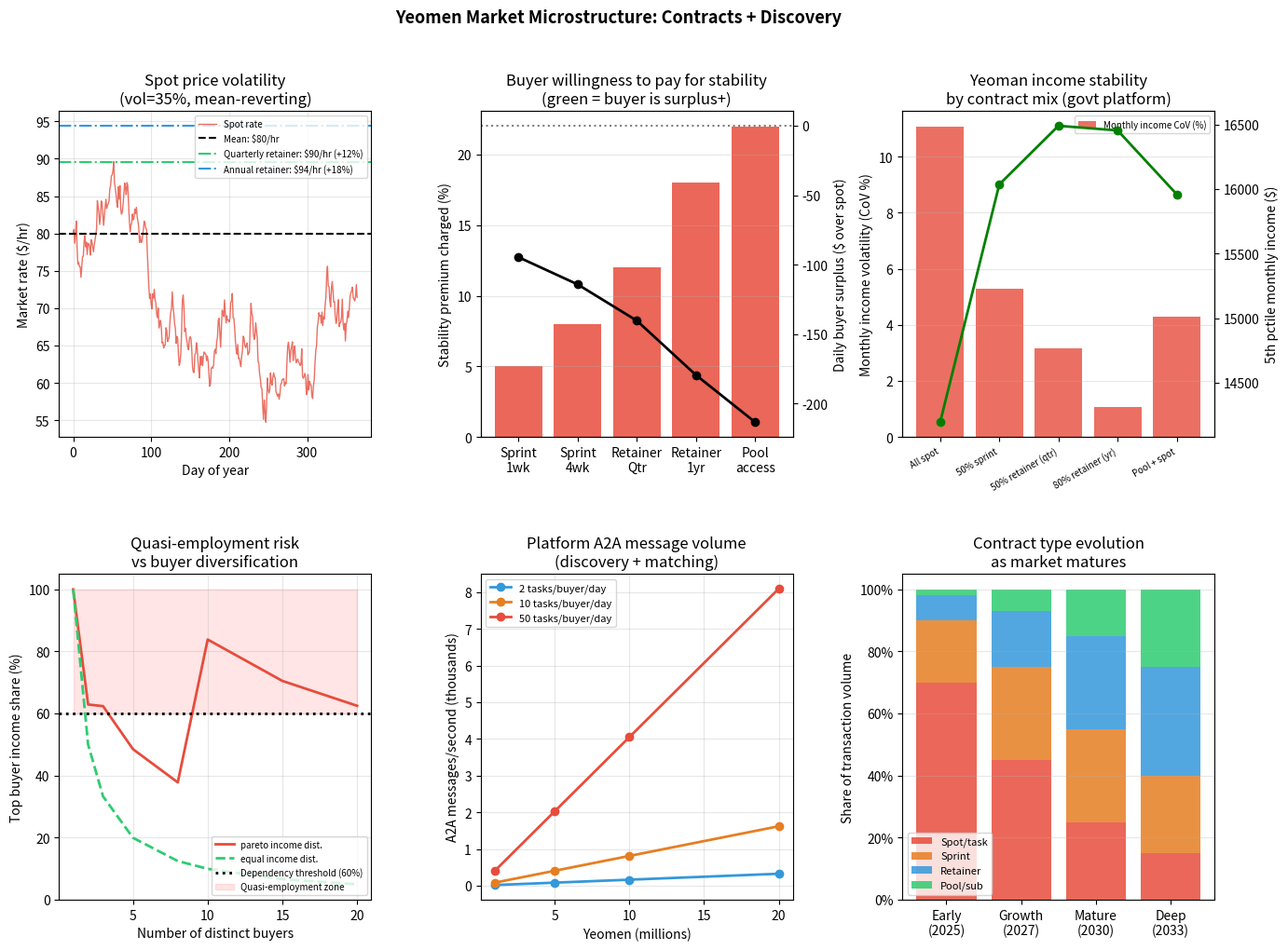

This figure's Python source:
"""
Yeomen Market Microstructure: Discovery + Contracting
======================================================
Models the contract mechanisms that would emerge in a high-volume
parallel yeoman economy. Key insight: like energy markets, spot
markets exist for price discovery but most volume flows through
longer-term instruments for stability.

Questions addressed:
  1. What contract types emerge and why?
  2. How does discovery work at machine speed (A2A)?
  3. What is the stability premium buyers pay for retainers?
  4. How do long-term contracts affect equilibrium income stability?
  5. What platform infrastructure does each contract type require?
  6. The quasi-employment risk of retainer lock-in.

Run: python3 yeomen_contracts.py
"""

import numpy as np
import pandas as pd
import matplotlib.pyplot as plt
import matplotlib.gridspec as gridspec
import matplotlib.ticker as mtick
from dataclasses import dataclass, field
from typing import Callable
import random

# ---------------------------------------------------------------------------
# Market parameters
# ---------------------------------------------------------------------------

# Spot price volatility: how much does the hourly rate swing?
# Driven by: compute price swings, skill demand spikes, yeoman pool size shifts
SPOT_PRICE_MEAN    = 80     # $/hr baseline
SPOT_PRICE_VOL     = 0.35   # annualised volatility (35% — high, like commodity markets)
SPOT_PRICE_MR      = 0.15   # mean reversion speed (moderately mean-reverting)

# Stability premium: how much extra do buyers pay for price certainty?
# Empirically: energy forward contracts trade at ~5-15% premium to expected spot
STABILITY_PREMIUM = {
    "sprint_1wk":   0.05,    # 5% premium for 1-week lock-in
    "sprint_4wk":   0.08,
    "retainer_qtr": 0.12,    # 12% for quarterly retainer
    "retainer_yr":  0.18,    # 18% for annual retainer
    "future_1yr":   0.15,    # forward contract 1yr out
    "pool_access":  0.22,    # subscription pool (flexibility premium)
}

# Discount yeomen accept for income certainty
# A yeoman on a 12-month retainer might accept 10% below spot for stability
YEOMAN_CERTAINTY_DISCOUNT = {
    "sprint_1wk":   0.02,
    "sprint_4wk":   0.05,
    "retainer_qtr": 0.08,
    "retainer_yr":  0.12,
    "future_1yr":   0.10,
    "pool_access":  0.08,
}

# The SPREAD (buyer premium - yeoman discount) goes to platform or is efficiency gain
# Positive spread = platform can take a cut, OR prices can clear tighter

# Transaction costs by contract type (search, negotiation, contracting, monitoring)
# In a mature A2A platform these are much lower than current markets
TRANSACTION_COST_CURRENT = {
    "spot":         0.35,    # 35% — platform take + search cost + contract overhead
    "sprint_1wk":   0.25,
    "sprint_4wk":   0.20,
    "retainer_qtr": 0.12,
    "retainer_yr":  0.08,
    "future_1yr":   0.10,
    "pool_access":  0.15,
}
TRANSACTION_COST_PLATFORM = {  # with govt platform (zero take rate, standard contracts)
    "spot":         0.03,    # just matching cost — near zero
    "sprint_1wk":   0.02,
    "sprint_4wk":   0.02,
    "retainer_qtr": 0.02,
    "retainer_yr":  0.02,
    "future_1yr":   0.03,    # slightly more — clearinghouse overhead
    "pool_access":  0.03,
}

# Quasi-employment risk: at what revenue concentration does a yeoman become
# economically dependent on a single buyer (losing independence)?
DEPENDENCY_THRESHOLD = 0.60   # >60% of income from one buyer = dependent

# ---------------------------------------------------------------------------
# 1. Price volatility simulation (mean-reverting spot price)
# ---------------------------------------------------------------------------

def simulate_spot_price(n_days: int = 365, seed: int = 42) -> np.ndarray:
    """
    Ornstein-Uhlenbeck mean-reverting spot price process.
    Models compute cost swings, skill demand spikes, pool size shifts.
    """
    rng = np.random.default_rng(seed)
    dt  = 1 / 252   # daily steps (trading days)
    prices = np.zeros(n_days)
    prices[0] = SPOT_PRICE_MEAN

    for t in range(1, n_days):
        drift     = SPOT_PRICE_MR * (SPOT_PRICE_MEAN - prices[t-1]) * dt
        diffusion = SPOT_PRICE_VOL * prices[t-1] * np.sqrt(dt) * rng.normal()
        prices[t] = max(prices[t-1] + drift + diffusion, 5)   # floor at $5/hr

    return prices


# ---------------------------------------------------------------------------
# 2. Buyer economics: spot vs retainer
# ---------------------------------------------------------------------------

def buyer_contract_value(
    spot_prices: np.ndarray,
    contract_type: str,
    hours_per_day: float = 8,
    platform: str = "govt",
) -> dict:
    """
    For a buyer needing H hours/day of yeoman capacity, compare:
    - Spot market: pay daily spot price (volatile)
    - Retainer/forward: pay fixed rate (stable, with premium)

    Returns NPV comparison and volatility metrics.
    """
    tc = TRANSACTION_COST_PLATFORM if platform == "govt" else TRANSACTION_COST_CURRENT
    prem = STABILITY_PREMIUM.get(contract_type, 0)
    disc = YEOMAN_CERTAINTY_DISCOUNT.get(contract_type, 0)

    # Spot costs
    spot_tc    = tc["spot"]
    spot_daily = spot_prices * hours_per_day * (1 + spot_tc)

    # Contract rate: spot mean × (1 + premium) at time of signing
    # Yeoman accepts: spot mean × (1 - discount)
    contract_rate   = SPOT_PRICE_MEAN * (1 + prem)
    contract_daily  = contract_rate * hours_per_day * (1 + tc.get(contract_type, 0.02))

    # Buyer comparison
    spot_mean   = spot_daily.mean()
    spot_std    = spot_daily.std()
    contract_vs_spot = (contract_daily - spot_mean) / spot_mean

    # Volatility reduction (buyer's perspective)
    spot_cv     = spot_std / spot_mean   # coefficient of variation
    contract_cv = 0.0   # fixed contract = zero price volatility

    # Value of certainty (using risk-adjusted approach)
    # Risk-averse buyer with coefficient γ values certainty at: E[spot] + γ × Var[spot]
    gamma = 2.0   # moderate risk aversion
    certainty_value = spot_mean + gamma * (spot_std ** 2) / spot_mean
    buyer_surplus   = certainty_value - contract_daily

    return {
        "contract_type":    contract_type,
        "spot_mean_daily":  spot_mean,
        "spot_std_daily":   spot_std,
        "spot_cv":          spot_cv,
        "contract_daily":   contract_daily,
        "premium_vs_spot":  contract_vs_spot,
        "certainty_value":  certainty_value,
        "buyer_surplus":    buyer_surplus,  # positive = buyer happy to pay premium
        "yeoman_rate":      SPOT_PRICE_MEAN * (1 - disc) * hours_per_day,
        "platform_spread":  (contract_daily - SPOT_PRICE_MEAN * (1 - disc) * hours_per_day),
    }


# ---------------------------------------------------------------------------
# 3. Income stability: yeoman perspective
# ---------------------------------------------------------------------------

def yeoman_income_stability(
    spot_prices: np.ndarray,
    contract_mix: dict[str, float],   # {contract_type: fraction_of_hours}
    hours_per_day: float = 8,
    platform: str = "govt",
) -> dict:
    """
    Given a mix of contract types, compute yeoman income statistics.
    contract_mix: fractions must sum to 1.0.

    Key question: how much of income is stable (contracted) vs. volatile (spot)?
    """
    tc = TRANSACTION_COST_PLATFORM if platform == "govt" else TRANSACTION_COST_CURRENT

    daily_income = np.zeros(len(spot_prices))

    for ctype, frac in contract_mix.items():
        h = hours_per_day * frac
        disc = YEOMAN_CERTAINTY_DISCOUNT.get(ctype, 0)
        ctc  = tc.get(ctype, tc["spot"])

        if ctype == "spot":
            income = spot_prices * h * (1 - ctc)
        else:
            # Fixed rate for contract duration, resets at renewal
            rate = SPOT_PRICE_MEAN * (1 - disc) * (1 - ctc)
            income = np.full(len(spot_prices), rate * h)

        daily_income += income

    annual_income = daily_income.sum()
    monthly_income = np.array([daily_income[i*30:(i+1)*30].sum() for i in range(12)])

    return {
        "annual_income":       annual_income,
        "monthly_mean":        monthly_income.mean(),
        "monthly_std":         monthly_income.std(),
        "monthly_cv":          monthly_income.std() / monthly_income.mean(),
        "worst_month":         monthly_income.min(),
        "income_at_risk_5pct": np.percentile(monthly_income, 5),
        "contract_mix":        contract_mix,
    }


# ---------------------------------------------------------------------------
# 4. Quasi-employment risk from retainer concentration
# ---------------------------------------------------------------------------

def dependency_risk(
    n_buyers: int,
    income_distribution: str = "pareto",  # "equal" | "pareto"
) -> dict:
    """
    Model how income concentration across buyers creates dependency.

    With many short-term clients: low dependency (diversified).
    With 1-2 long-term retainers: high dependency (quasi-employee).

    The irony: long-term contracts that solve income volatility
    recreate the employment relationship the yeoman tried to escape.
    """
    rng = np.random.default_rng(0)

    if income_distribution == "equal":
        shares = np.ones(n_buyers) / n_buyers
    else:
        # Pareto: a few big clients dominate (realistic for professional services)
        raw = rng.pareto(1.5, n_buyers)
        shares = raw / raw.sum()

    top1_share  = shares.max()
    top3_share  = np.sort(shares)[-3:].sum() if n_buyers >= 3 else shares.sum()
    herfindahl  = (shares ** 2).sum()   # HHI: 1 = monopoly, 1/n = equal
    dependent   = top1_share > DEPENDENCY_THRESHOLD

    return {
        "n_buyers":     n_buyers,
        "top1_share":   top1_share,
        "top3_share":   top3_share,
        "hhi":          herfindahl,
        "dependent":    dependent,
        "distribution": income_distribution,
    }


# ---------------------------------------------------------------------------
# 5. A2A discovery volume model
# ---------------------------------------------------------------------------

def discovery_volume(n_yeomen: int, n_buyers: int, tasks_per_buyer_day: float) -> dict:
    """
    At scale, how many discovery/matching events happen per day?
    What infrastructure does this imply?
    """
    total_tasks_day   = n_buyers * tasks_per_buyer_day
    tasks_per_yeoman  = total_tasks_day / n_yeomen

    # Each task: buyer agent → platform → N matched yeoman agents → bids → award
    # Platform processes: 1 broadcast + N responses + 1 award = N+2 messages per task
    avg_matches_per_task = 5   # platform sends to top-5 qualified yeomen
    messages_per_task    = avg_matches_per_task + 2

    total_messages_day   = total_tasks_day * messages_per_task
    messages_per_second  = total_messages_day / 86_400

    # Most of this is machine-to-machine (A2A) — no human involved in discovery
    human_review_fraction = 0.15   # only 15% of task awards need human approval

    return {
        "total_tasks_day":       total_tasks_day,
        "tasks_per_yeoman_day":  tasks_per_yeoman,
        "total_a2a_messages_day":total_messages_day,
        "messages_per_second":   messages_per_second,
        "human_reviews_day":     total_tasks_day * human_review_fraction,
        "fully_automated_pct":   1 - human_review_fraction,
        "implied_latency_ms":    1000 / messages_per_second if messages_per_second > 0 else 0,
    }


# ---------------------------------------------------------------------------
# Plots
# ---------------------------------------------------------------------------

def plot_contracts():
    fig = plt.figure(figsize=(16, 11))
    gs  = gridspec.GridSpec(2, 3, figure=fig, hspace=0.42, wspace=0.35)
    fig.suptitle("Yeomen Market Microstructure: Contracts + Discovery", fontsize=13, fontweight="bold")

    spot = simulate_spot_price(365)
    days = np.arange(365)

    # ── Panel 1: Spot price volatility ───────────────────────────────────────
    ax = fig.add_subplot(gs[0, 0])
    ax.plot(days, spot, color="#e74c3c", linewidth=1, alpha=0.8, label="Spot rate")
    ax.axhline(SPOT_PRICE_MEAN, color="k", linestyle="--", linewidth=1.5, label=f"Mean: ${SPOT_PRICE_MEAN}/hr")

    for label, ctype, color in [
        ("Quarterly retainer", "retainer_qtr", "#2ecc71"),
        ("Annual retainer",    "retainer_yr",  "#3498db"),
    ]:
        rate = SPOT_PRICE_MEAN * (1 + STABILITY_PREMIUM[ctype])
        ax.axhline(rate, color=color, linestyle="-.", linewidth=1.5,
                   label=f"{label}: ${rate:.0f}/hr (+{STABILITY_PREMIUM[ctype]:.0%})")

    ax.set_xlabel("Day of year")
    ax.set_ylabel("Market rate ($/hr)")
    ax.set_title(f"Spot price volatility\n(vol={SPOT_PRICE_VOL:.0%}, mean-reverting)")
    ax.legend(fontsize=7)
    ax.grid(True, alpha=0.3)

    # ── Panel 2: Buyer value of stability premium ─────────────────────────
    ax = fig.add_subplot(gs[0, 1])
    contract_types = ["sprint_1wk", "sprint_4wk", "retainer_qtr", "retainer_yr", "pool_access"]
    labels = ["Sprint\n1wk", "Sprint\n4wk", "Retainer\nQtr", "Retainer\n1yr", "Pool\naccess"]
    premiums    = [STABILITY_PREMIUM[c] * 100 for c in contract_types]
    surpluses   = [buyer_contract_value(spot, c)["buyer_surplus"] for c in contract_types]

    colors = ["#27ae60" if s > 0 else "#e74c3c" for s in surpluses]
    x = np.arange(len(contract_types))
    bars = ax.bar(x, premiums, color=colors, alpha=0.85)
    ax2 = ax.twinx()
    ax2.plot(x, surpluses, "ko-", linewidth=2, markersize=6, label="Buyer surplus (risk-adj)")
    ax2.axhline(0, color="k", linestyle=":", alpha=0.5)
    ax2.set_ylabel("Daily buyer surplus ($ over spot)", color="k")

    ax.set_xticks(x)
    ax.set_xticklabels(labels)
    ax.set_ylabel("Stability premium charged (%)")
    ax.set_title("Buyer willingness to pay for stability\n(green = buyer is surplus+)")
    ax.grid(True, alpha=0.3, axis="y")

    # ── Panel 3: Yeoman income stability by contract mix ──────────────────
    ax = fig.add_subplot(gs[0, 2])
    mixes = {
        "All spot":           {"spot": 1.0},
        "50% sprint":         {"spot": 0.5, "sprint_4wk": 0.5},
        "50% retainer (qtr)": {"spot": 0.3, "sprint_4wk": 0.2, "retainer_qtr": 0.5},
        "80% retainer (yr)":  {"spot": 0.1, "sprint_4wk": 0.1, "retainer_yr": 0.8},
        "Pool + spot":        {"spot": 0.4, "pool_access": 0.6},
    }

    names, cvs, worst = [], [], []
    for name, mix in mixes.items():
        r = yeoman_income_stability(spot, mix, platform="govt")
        names.append(name)
        cvs.append(r["monthly_cv"] * 100)
        worst.append(r["income_at_risk_5pct"])

    x = np.arange(len(names))
    ax.bar(x, cvs, color="#e74c3c", alpha=0.8, label="Monthly income CoV (%)")
    ax2b = ax.twinx()
    ax2b.plot(x, worst, "go-", linewidth=2, markersize=6, label="5th pctile monthly income ($)")
    ax2b.set_ylabel("5th pctile monthly income ($)")

    ax.set_xticks(x)
    ax.set_xticklabels(names, rotation=30, ha="right", fontsize=7)
    ax.set_ylabel("Monthly income volatility (CoV %)")
    ax.set_title("Yeoman income stability\nby contract mix (govt platform)")
    ax.legend(fontsize=7, loc="upper right")
    ax.grid(True, alpha=0.3, axis="y")

    # ── Panel 4: Quasi-employment dependency risk ─────────────────────────
    ax = fig.add_subplot(gs[1, 0])
    buyer_counts = [1, 2, 3, 5, 8, 10, 15, 20]

    for dist, color, ls in [("pareto", "#e74c3c", "-"), ("equal", "#2ecc71", "--")]:
        top1s = [dependency_risk(n, dist)["top1_share"] * 100 for n in buyer_counts]
        ax.plot(buyer_counts, top1s, color=color, linestyle=ls, linewidth=2,
                label=f"{dist} income dist.")

    ax.axhline(DEPENDENCY_THRESHOLD * 100, color="k", linestyle=":",
               linewidth=2, label=f"Dependency threshold ({DEPENDENCY_THRESHOLD:.0%})")
    ax.fill_between(buyer_counts,
                    [DEPENDENCY_THRESHOLD * 100] * len(buyer_counts), 100,
                    alpha=0.1, color="red", label="Quasi-employment zone")

    ax.set_xlabel("Number of distinct buyers")
    ax.set_ylabel("Top buyer income share (%)")
    ax.set_title("Quasi-employment risk\nvs buyer diversification")
    ax.legend(fontsize=7)
    ax.grid(True, alpha=0.3)
    ax.set_ylim(0, 105)

    # ── Panel 5: Discovery volume at scale ───────────────────────────────
    ax = fig.add_subplot(gs[1, 1])
    yeomen_range = [1e6, 5e6, 10e6, 20e6]
    tasks_per_buyer = [2, 10, 50]   # tasks/day

    for tpb, color in zip(tasks_per_buyer, ["#3498db", "#e67e22", "#e74c3c"]):
        msgs = []
        for n_y in yeomen_range:
            n_b = n_y * 0.1   # assume 1 buyer per 10 yeomen (rough)
            d   = discovery_volume(int(n_y), int(n_b), tpb)
            msgs.append(d["messages_per_second"] / 1000)
        ax.plot([n/1e6 for n in yeomen_range], msgs, "o-", color=color, linewidth=2,
                label=f"{tpb} tasks/buyer/day")

    ax.set_xlabel("Yeomen (millions)")
    ax.set_ylabel("A2A messages/second (thousands)")
    ax.set_title("Platform A2A message volume\n(discovery + matching)")
    ax.legend(fontsize=8)
    ax.grid(True, alpha=0.3)

    # ── Panel 6: Contract type share vs market maturity ───────────────────
    ax = fig.add_subplot(gs[1, 2])
    phases = ["Early\n(2025)", "Growth\n(2027)", "Mature\n(2030)", "Deep\n(2033)"]
    # Estimated contract mix evolution
    spot_share    = [0.70, 0.45, 0.25, 0.15]
    sprint_share  = [0.20, 0.30, 0.30, 0.25]
    retainer_share= [0.08, 0.18, 0.30, 0.35]
    pool_share    = [0.02, 0.07, 0.15, 0.25]

    x = np.arange(len(phases))
    ax.bar(x, spot_share,     label="Spot/task",    color="#e74c3c", alpha=0.85)
    ax.bar(x, sprint_share,   bottom=spot_share,    label="Sprint",  color="#e67e22", alpha=0.85)
    cum2 = [a+b for a,b in zip(spot_share, sprint_share)]
    ax.bar(x, retainer_share, bottom=cum2,           label="Retainer",color="#3498db", alpha=0.85)
    cum3 = [a+b for a,b in zip(cum2, retainer_share)]
    ax.bar(x, pool_share,     bottom=cum3,           label="Pool/sub",color="#2ecc71", alpha=0.85)

    ax.set_xticks(x)
    ax.set_xticklabels(phases)
    ax.set_ylabel("Share of transaction volume")
    ax.set_title("Contract type evolution\nas market matures")
    ax.legend(fontsize=8)
    ax.yaxis.set_major_formatter(mtick.PercentFormatter(1.0))
    ax.grid(True, alpha=0.3, axis="y")

    plt.savefig("yeomen_contracts.png", dpi=150, bbox_inches="tight")
    print("  Saved: yeomen_contracts.png")


# ---------------------------------------------------------------------------
# Main
# ---------------------------------------------------------------------------

def main():
    print("\n" + "=" * 72)
    print("YEOMEN MARKET MICROSTRUCTURE")
    print("=" * 72)

    spot = simulate_spot_price(365)

    print(f"\n--- SPOT PRICE STATISTICS ---")
    print(f"  Mean:   ${spot.mean():.0f}/hr")
    print(f"  Std:    ${spot.std():.0f}/hr  (CoV: {spot.std()/spot.mean():.0%})")
    print(f"  Min:    ${spot.min():.0f}/hr")
    print(f"  Max:    ${spot.max():.0f}/hr")
    print(f"  5th pct:${np.percentile(spot, 5):.0f}/hr")
    print(f"  95th:   ${np.percentile(spot, 95):.0f}/hr")

    print(f"\n--- BUYER ECONOMICS: STABILITY PREMIUM vs CERTAINTY VALUE ---")
    print(f"  (8 hrs/day capacity, govt platform, moderate risk aversion)")
    print(f"  {'Contract':<20} {'Rate/hr':>9} {'Premium':>9} {'Buyer surplus/day':>18} {'Worth it?':>10}")
    print("  " + "─" * 70)
    for ctype, label in [
        ("spot",         "Spot market"),
        ("sprint_1wk",   "Sprint 1wk"),
        ("sprint_4wk",   "Sprint 4wk"),
        ("retainer_qtr", "Retainer qtr"),
        ("retainer_yr",  "Retainer yr"),
        ("pool_access",  "Pool access"),
    ]:
        r = buyer_contract_value(spot, ctype)
        rate = SPOT_PRICE_MEAN * (1 + STABILITY_PREMIUM.get(ctype, 0))
        worth = "YES" if r["buyer_surplus"] > 0 else "no"
        print(f"  {label:<20} ${rate:>6.0f}/hr  {STABILITY_PREMIUM.get(ctype,0):>7.0%}  "
              f"${r['buyer_surplus']:>14.0f}/day  {worth:>10}")

    print(f"\n--- YEOMAN INCOME STABILITY BY CONTRACT MIX ---")
    mixes = {
        "All spot":           {"spot": 1.0},
        "50/50 sprint":       {"spot": 0.5, "sprint_4wk": 0.5},
        "50% qtr retainer":   {"spot": 0.3, "sprint_4wk": 0.2, "retainer_qtr": 0.5},
        "80% yr retainer":    {"spot": 0.1, "sprint_4wk": 0.1, "retainer_yr": 0.8},
        "Pool + spot":        {"spot": 0.4, "pool_access": 0.6},
    }
    print(f"  {'Mix':<24} {'Annual':>10} {'Monthly CoV':>12} {'Worst month':>13} {'5th pct/mo':>12}")
    print("  " + "─" * 75)
    for name, mix in mixes.items():
        r = yeoman_income_stability(spot, mix, platform="govt")
        print(f"  {name:<24} ${r['annual_income']/1000:>6.0f}k   "
              f"{r['monthly_cv']:>10.0%}   ${r['worst_month']:>9.0f}   "
              f"${r['income_at_risk_5pct']:>8.0f}")

    print(f"\n--- QUASI-EMPLOYMENT RISK ---")
    print(f"  (Dependency threshold: >{DEPENDENCY_THRESHOLD:.0%} income from one buyer)")
    print(f"  {'N buyers':<10} {'Pareto top-1':>14} {'Equal top-1':>14} {'Dependent (Pareto)?':>20}")
    print("  " + "─" * 62)
    for n in [1, 2, 3, 5, 8, 10, 15, 20]:
        p = dependency_risk(n, "pareto")
        e = dependency_risk(n, "equal")
        dep = "YES ⚠" if p["dependent"] else "no"
        print(f"  {n:<10} {p['top1_share']:>12.0%}   {e['top1_share']:>12.0%}   {dep:>20}")

    print(f"\n--- DISCOVERY VOLUME ---")
    print(f"  {'Scale':<16} {'Tasks/day':>12} {'A2A msgs/sec':>14} {'Human reviews/day':>18} {'Auto %':>8}")
    print("  " + "─" * 72)
    for n_y, n_b, tpb, label in [
        (1_000_000,  100_000,  5,  "1M yeomen"),
        (5_000_000,  500_000,  10, "5M yeomen"),
        (10_000_000, 1_000_000,20, "10M yeomen"),
        (20_000_000, 2_000_000,50, "20M yeomen"),
    ]:
        d = discovery_volume(n_y, n_b, tpb)
        print(f"  {label:<16} {d['total_tasks_day']:>12,.0f}  "
              f"{d['messages_per_second']:>12.0f}   "
              f"{d['human_reviews_day']:>14,.0f}   "
              f"{d['fully_automated_pct']:>6.0%}")

    print(f"\n--- CONTRACT MECHANISMS AND PLATFORM REQUIREMENTS ---")
    print("""
  CONTRACT LANDSCAPE (what emerges and why):

  SPOT/TASK  — "Post and match"
    How: Buyer agent broadcasts task → platform matches → yeoman agents bid → auto-award
    Price: Real-time auction or posted price (yeoman sets standing offer)
    Good for: One-off tasks, defined outputs, buyers who tolerate price variance
    Platform needs: Sub-second A2A matching, standing offer registry, instant escrow
    Risk: Income volatility for yeomen, price uncertainty for buyers
    Share at maturity: ~15% of volume (price discovery function)

  SPRINT  — "Fixed scope, fixed price"
    How: Buyer posts scope → yeoman bids fixed price → contract signed → milestone payments
    Price: Negotiated at start, locked for duration
    Good for: Projects with clear deliverables, 1-4 week horizon
    Platform needs: Scope templates, milestone tracking, dispute arbitration
    Risk: Scope creep (managed by change order threshold in contract module)
    Share at maturity: ~25%

  RETAINER  — "Capacity reservation"
    How: Buyer reserves N hours/tokens per period at locked rate
    Price: Spot × (1 + stability premium) — typically +12-18% vs expected spot
    Good for: Ongoing needs, buyers wanting predictable costs, yeomen wanting stability
    Platform needs: Capacity booking system, utilisation reporting, rollover mechanics
    KEY RISK: Quasi-employment. At 80% retainer income from one buyer, the yeoman
    is economically an employee regardless of legal status. Platform should flag
    this and encourage diversification — or the yeomen economy recreates employment
    through the back door.
    Share at maturity: ~35%

  SUBSCRIPTION POOL  — "Access not ownership"
    How: Buyer subscribes to a credentialled pool; platform routes tasks to available
    yeomen within pool. Yeomen in pool get steady load, buyers get flexibility.
    Price: Monthly subscription for X capacity units; pool handles routing
    Good for: Enterprise buyers with variable, unpredictable demand
    Platform needs: Pool management, load balancing across yeomen, SLA monitoring
    This is closest to a staffing agency model but without the extraction:
    platform routes but doesn't own the relationship or take a commission
    Share at maturity: ~25%

  CAPACITY FUTURES  — "Forward booking"
    How: Buyer purchases right to N hours of yeoman-class capacity at future date
    Price: Today's expectation of future spot + risk premium
    Good for: Buyers with predictable future projects who want rate certainty
    Platform needs: Clearinghouse, margin requirements, settlement mechanism
    Only emerges once spot market is liquid enough for futures to price correctly
    Probably 2029+ before this layer exists at scale

  THE LONG-TERM CONTRACT DYNAMIC (your core point):
    You're right: price instability → buyers prefer long-term contracts.
    But this has a second-order effect on the YEOMAN ECONOMY structure:
    - Retainers are good for yeoman income stability (good)
    - But concentrated retainers recreate quasi-employment (bad)
    - The platform should enforce a "diversification requirement":
      no single buyer can represent >40% of a yeoman's token capacity allocation
      This is structurally analogous to anti-monopoly rules — prevents buyer
      lock-in from undermining the independence that makes yeomen yeomen
    - The government platform is the right place to enforce this because
      it sees the full revenue picture across all transactions

  DISCOVERY AT SCALE:
    At 10M yeomen: ~200M tasks/day, ~2,300 A2A messages/second
    85% fully automated (machine-to-machine, no human in loop)
    Human review only for: high-value contracts, novel scope, first-time relationships
    The platform is essentially running a continuous, real-time commodity exchange
    with credential verification baked into the matching layer
    """)

    print("Generating charts...")
    plot_contracts()
    print("=" * 72 + "\n")


if __name__ == "__main__":
    main()
